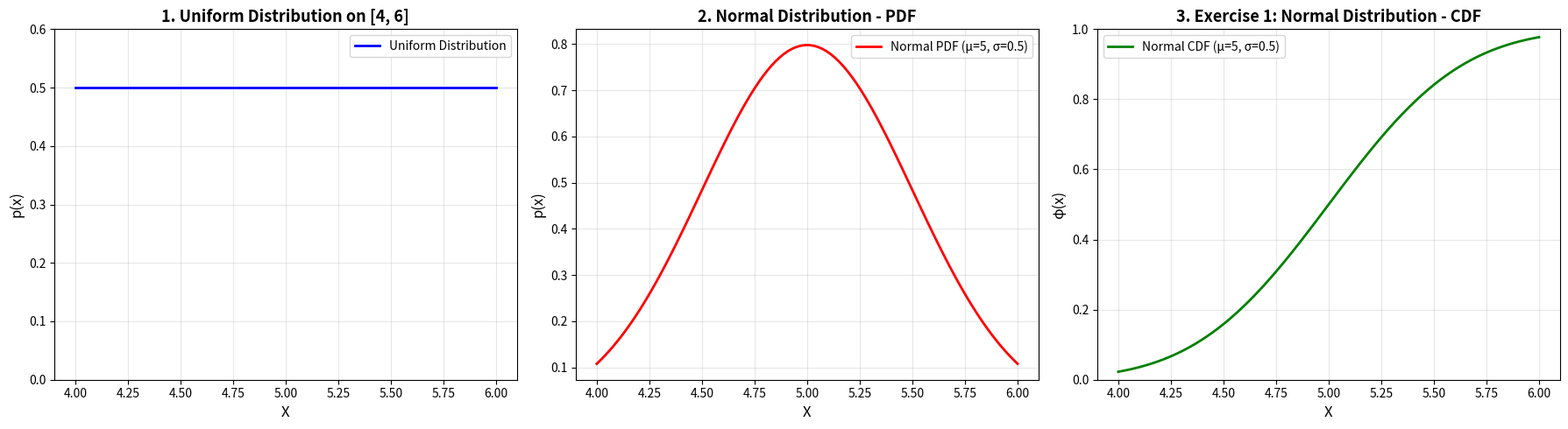
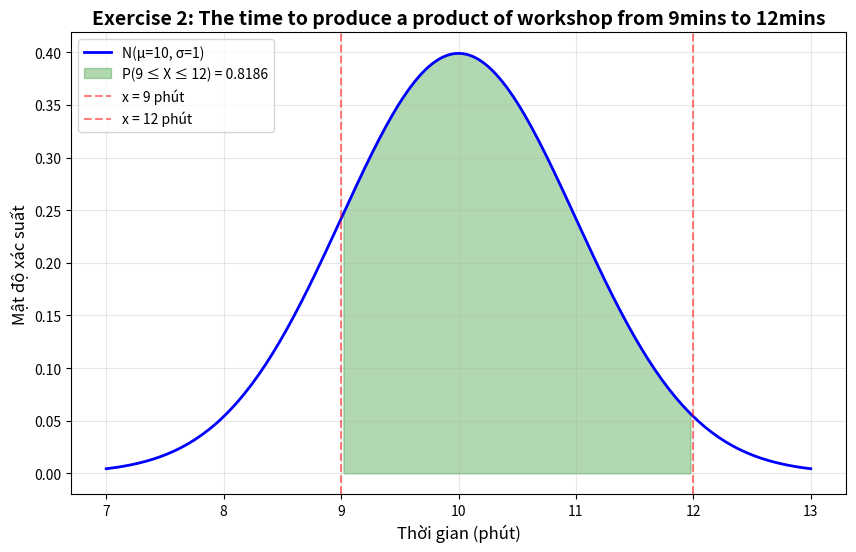

Recreate these plots in Python, in order.
import math
import numpy as np
import matplotlib.pyplot as plt

def generator_data(a, b, n):
    return np.linspace(a, b, n)

X = generator_data(4, 6, 100)
print("Mảng X đã được tạo với {} phần tử từ {} đến {}".format(len(X), X[0], X[-1]))

#1. Uniform Distribution - PDF
def pmf_uniform_cont(a, b, x):
    if isinstance(x, np.ndarray):
        result = np.zeros_like(x)
        mask = (x >= a) & (x <= b)  # Kiểm tra điều kiện a <= x <= b
        result[mask] = 1 / (b - a)
        return result
    else:
        return 1 / (b - a) if a <= x <= b else 0

#2. Normal Distribution - PDF
def pmf_normal(mu, sigma, x):
    coefficient = 1 / (sigma * np.sqrt(2 * np.pi))
    exponent = -0.5 * ((x - mu) / sigma) ** 2
    return coefficient * np.exp(exponent)

def cdf_normal(mu, sigma, x):
    if isinstance(x, np.ndarray):
        return np.array([0.5 * (1 + math.erf((xi - mu) / (sigma * math.sqrt(2)))) for xi in x])
    else:
        return 0.5 * (1 + math.erf((x - mu) / (sigma * math.sqrt(2))))

#Vẽ đồ thị
def plot_all_exercises():
    fig, axes = plt.subplots(1, 3, figsize=(18, 5))
    
#1
    a, b = 4, 6
    X_uniform = generator_data(a, b, 100)
    Y_uniform = pmf_uniform_cont(a, b, X_uniform)
    
    axes[0].plot(X_uniform, Y_uniform, 'b-', linewidth=2, label='Uniform Distribution')
    axes[0].set_xlabel('X', fontsize=12)
    axes[0].set_ylabel('p(x)', fontsize=12)
    axes[0].set_title('1. Uniform Distribution on [4, 6]', fontsize=13, fontweight='bold')
    axes[0].grid(True, alpha=0.3)
    axes[0].legend()
    axes[0].set_ylim([0, 0.6])
    
#2
    mu, sigma = 5, 0.5
    X_normal = generator_data(4, 6, 100)
    Y_pdf = pmf_normal(mu, sigma, X_normal)
    
    axes[1].plot(X_normal, Y_pdf, 'r-', linewidth=2, label=f'Normal PDF (μ={mu}, σ={sigma})')
    axes[1].set_xlabel('X', fontsize=12)
    axes[1].set_ylabel('p(x)', fontsize=12)
    axes[1].set_title('2. Normal Distribution - PDF', fontsize=13, fontweight='bold')
    axes[1].grid(True, alpha=0.3)
    axes[1].legend()
    
#3
    Y_cdf = cdf_normal(mu, sigma, X_normal)
    
    axes[2].plot(X_normal, Y_cdf, 'g-', linewidth=2, label=f'Normal CDF (μ={mu}, σ={sigma})')
    axes[2].set_xlabel('X', fontsize=12)
    axes[2].set_ylabel('φ(x)', fontsize=12)
    axes[2].set_title('3. Exercise 1: Normal Distribution - CDF', fontsize=13, fontweight='bold')
    axes[2].grid(True, alpha=0.3)
    axes[2].legend()
    axes[2].set_ylim([0, 1])
    
    plt.tight_layout()
    plt.show()

print("\n" + "="*60)
print("="*60)
plot_all_exercises()

#Ex02
def calculate_production_probability():
    mu, sigma = 10, 1
    
    # P(X <= 12)
    prob_12 = cdf_normal(mu, sigma, 12)
    
    # P(X <= 9)
    prob_9 = cdf_normal(mu, sigma, 9)
    
    # P(9 <= X <= 12) = P(X <= 12) - P(X <= 9)
    probability = prob_12 - prob_9
    
    print("\n" + "="*60)
    print("Ex02")
    print("="*60)
    print(f"The standardization of time to produce a product of workshop N(μ={mu}, σ={sigma})")
    print(f"P(X <= 12) = {prob_12:.4f}")
    print(f"P(X <= 9) = {prob_9:.4f}")
    print(f"P(9 <= X <= 12) = {probability:.4f}")
    print(f"\n✓ Đáp án: {probability:.4f} (≈ 0.8185)")
    print("="*60)
    
    # Vẽ
    X_range = generator_data(7, 13, 200)
    Y_pdf = pmf_normal(mu, sigma, X_range)
    
    X_fill = X_range[(X_range >= 9) & (X_range <= 12)]
    Y_fill = pmf_normal(mu, sigma, X_fill)
    
    plt.figure(figsize=(10, 6))
    plt.plot(X_range, Y_pdf, 'b-', linewidth=2, label=f'N(μ={mu}, σ={sigma})')
    plt.fill_between(X_fill, Y_fill, alpha=0.3, color='green', 
                     label=f'P(9 ≤ X ≤ 12) = {probability:.4f}')
    plt.axvline(x=9, color='red', linestyle='--', alpha=0.5, label='x = 9 phút')
    plt.axvline(x=12, color='red', linestyle='--', alpha=0.5, label='x = 12 phút')
    plt.xlabel('Thời gian (phút)', fontsize=12)
    plt.ylabel('Mật độ xác suất', fontsize=12)
    plt.title('Exercise 2: The time to produce a product of workshop from 9mins to 12mins', fontsize=14, fontweight='bold')
    plt.grid(True, alpha=0.3)
    plt.legend()
    plt.show()

calculate_production_probability()

print("\n" + "="*60)
print("="*60)
print("- Đồ thị 1: Uniform Distribution")
print("- Đồ thị 2: PDF")
print("- Đồ thị 3: CDF")
print("- Đồ thị 4: The time to produce a product of workshop from 9mins to 12mins")
print("="*60)
